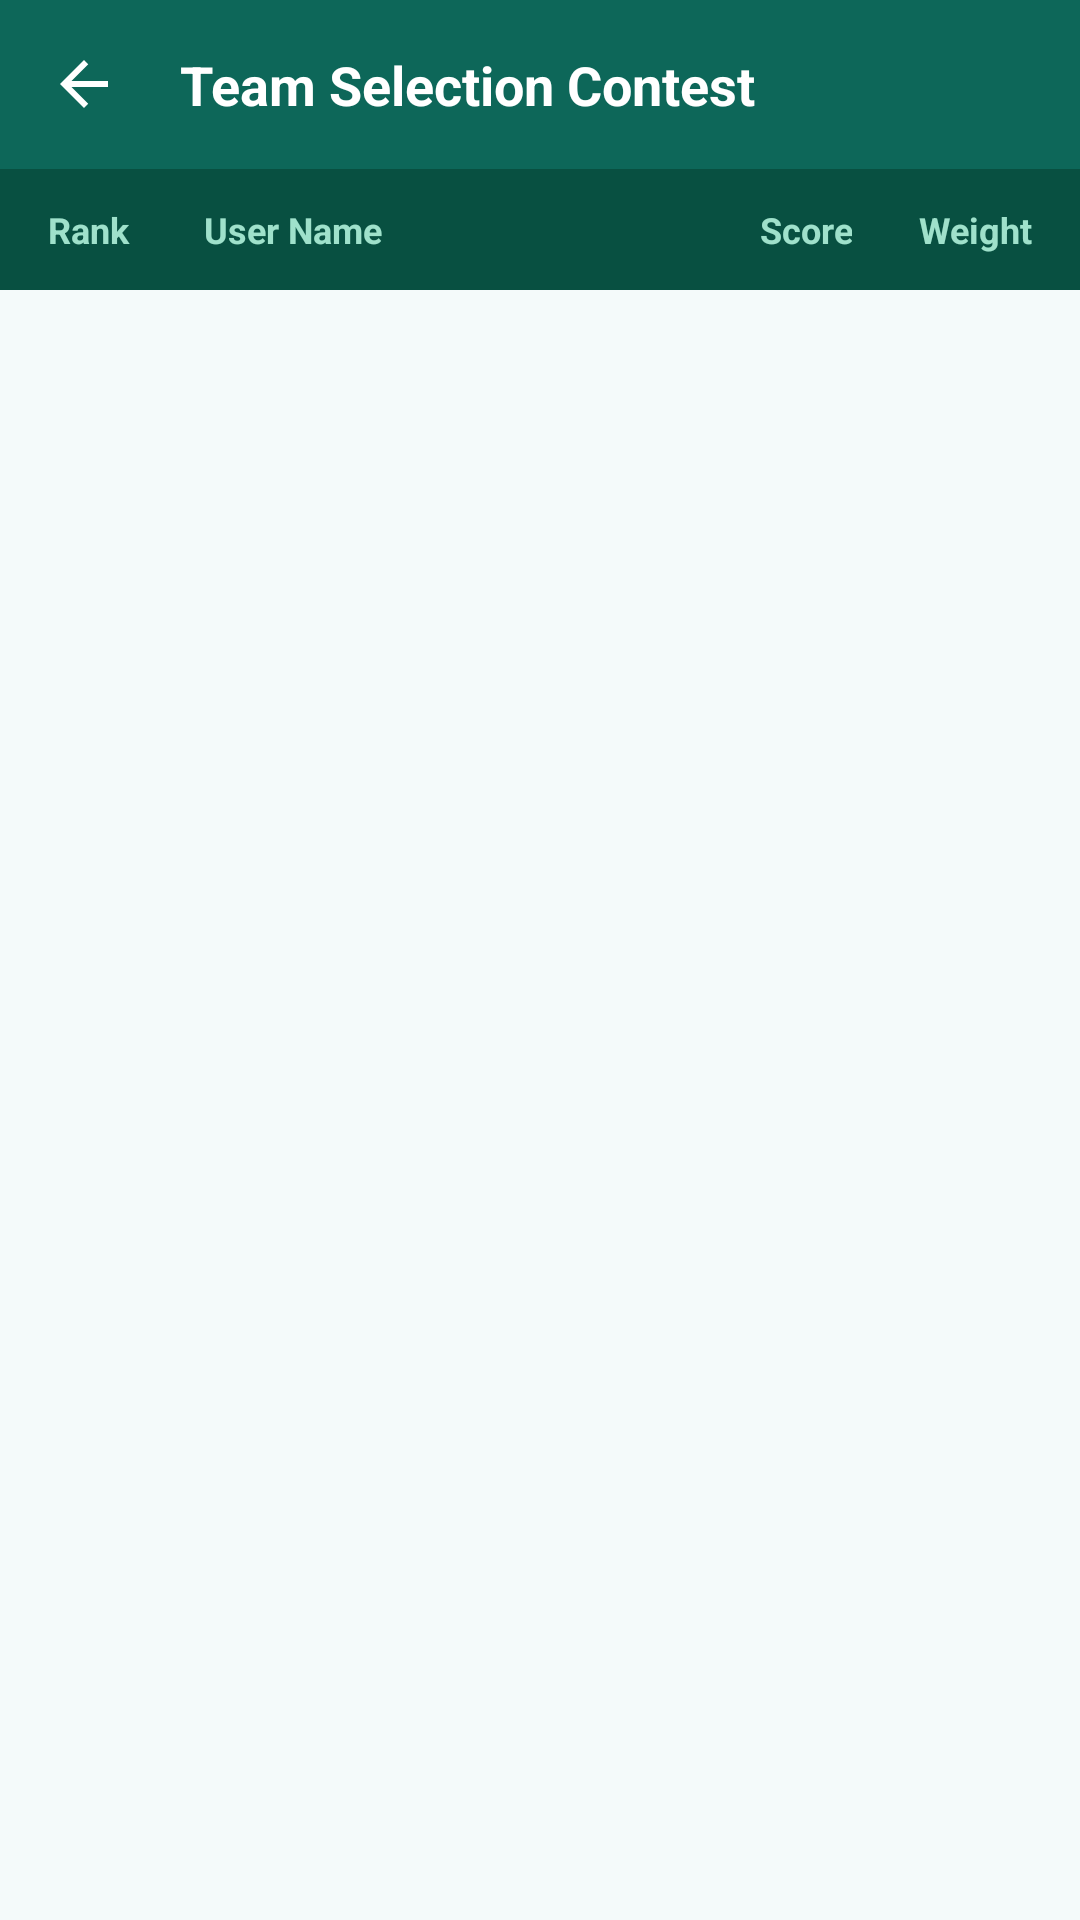

Produce the Android XML layout that renders to this screen, including the resource entries it uses.
<!-- AndroidManifest.xml: application theme Theme.ClubPerfomenceTracker -->
<!-- res/layout/activity_team_selection.xml -->
<?xml version="1.0" encoding="utf-8"?>
<RelativeLayout xmlns:android="http://schemas.android.com/apk/res/android"
    xmlns:app="http://schemas.android.com/apk/res-auto"
    android:layout_width="match_parent"
    android:layout_height="match_parent"
    android:background="@color/surface_bg">

    <LinearLayout
        android:layout_width="match_parent"
        android:layout_height="match_parent"
        android:orientation="vertical">

        
        <RelativeLayout
            android:layout_width="match_parent"
            android:layout_height="wrap_content"
            android:background="@color/primary"
            android:padding="16dp">

            <ImageView
                android:id="@+id/ivBack"
                android:layout_width="24dp"
                android:layout_height="24dp"
                android:src="@drawable/ic_arrow_back"
                android:layout_centerVertical="true"
                app:tint="@color/white"
                android:contentDescription="Back" />

            <TextView
                android:id="@+id/tvContestName"
                android:layout_width="wrap_content"
                android:layout_height="wrap_content"
                android:layout_toEndOf="@id/ivBack"
                android:layout_marginStart="20dp"
                android:layout_centerVertical="true"
                android:text="Team Selection Contest"
                android:textColor="@color/white"
                android:textSize="18sp"
                android:textStyle="bold" />
        </RelativeLayout>

        
        <LinearLayout
            android:layout_width="match_parent"
            android:layout_height="wrap_content"
            android:orientation="horizontal"
            android:background="#085041"
            android:paddingHorizontal="16dp"
            android:paddingVertical="12dp">

            <TextView
                android:layout_width="40dp"
                android:layout_height="wrap_content"
                android:text="Rank"
                android:textColor="#9FE1CB"
                android:textSize="12sp"
                android:textStyle="bold" />

            <TextView
                android:layout_width="0dp"
                android:layout_height="wrap_content"
                android:layout_weight="1"
                android:text="User Name"
                android:textColor="#9FE1CB"
                android:textSize="12sp"
                android:textStyle="bold"
                android:paddingStart="12dp" />

            <TextView
                android:layout_width="60dp"
                android:layout_height="wrap_content"
                android:text="Score"
                android:textColor="#9FE1CB"
                android:textSize="12sp"
                android:textStyle="bold"
                android:gravity="end" />

            <TextView
                android:layout_width="60dp"
                android:layout_height="wrap_content"
                android:text="Weight"
                android:textColor="#9FE1CB"
                android:textSize="12sp"
                android:textStyle="bold"
                android:gravity="end" />
        </LinearLayout>

        <androidx.recyclerview.widget.RecyclerView
            android:id="@+id/rvTeamRankings"
            android:layout_width="match_parent"
            android:layout_height="match_parent"
            android:paddingTop="8dp"
            android:clipToPadding="false" />
    </LinearLayout>

    <ProgressBar
        android:id="@+id/rankingProgressBar"
        android:layout_width="wrap_content"
        android:layout_height="wrap_content"
        android:layout_centerInParent="true"
        android:visibility="gone"
        android:indeterminateTint="@color/primary" />

</RelativeLayout>
<!-- resources referenced by this layout -->
<resources>
  <color name="primary">#0D6759</color>
  <color name="surface_bg">#F4FAFA</color>
  <color name="white">#FFFFFFFF</color>
  <!-- drawable ic_arrow_back (drawable) -->
  <vector xmlns:android="http://schemas.android.com/apk/res/android"
      android:width="24dp"
      android:height="24dp"
      android:viewportWidth="24"
      android:viewportHeight="24">
      <path
          android:fillColor="#E1F5EE"
          android:pathData="M20,11H7.83l5.59,-5.59L12,4l-8,8l8,8l1.41,-1.41L7.83,13H20V11z"/>
  </vector>
  <style name="Theme.ClubPerfomenceTracker" parent="Base.Theme.ClubPerfomenceTracker" />
  <style name="Base.Theme.ClubPerfomenceTracker" parent="Theme.Material3.DayNight.NoActionBar">
          <item name="colorPrimary">@color/primary</item>
          <item name="colorOnPrimary">@color/white</item>
          <item name="colorSecondary">@color/secondary</item>
          <item name="colorOnSecondary">@color/white</item>
          <item name="colorTertiary">@color/accent</item>
          <item name="colorSurface">@color/surface_card</item>
          <item name="android:colorBackground">@color/surface_bg</item>
          <item name="colorOnBackground">@color/text_primary</item>
          <item name="android:statusBarColor">@color/primary_dark</item>
          <item name="android:navigationBarColor">@color/white</item>
      </style>
  <color name="secondary">#F59E0B</color>
  <color name="accent">#14B8A6</color>
  <color name="surface_card">#FFFFFF</color>
  <color name="text_primary">#111827</color>
  <color name="primary_dark">#0A4D43</color>
</resources>
